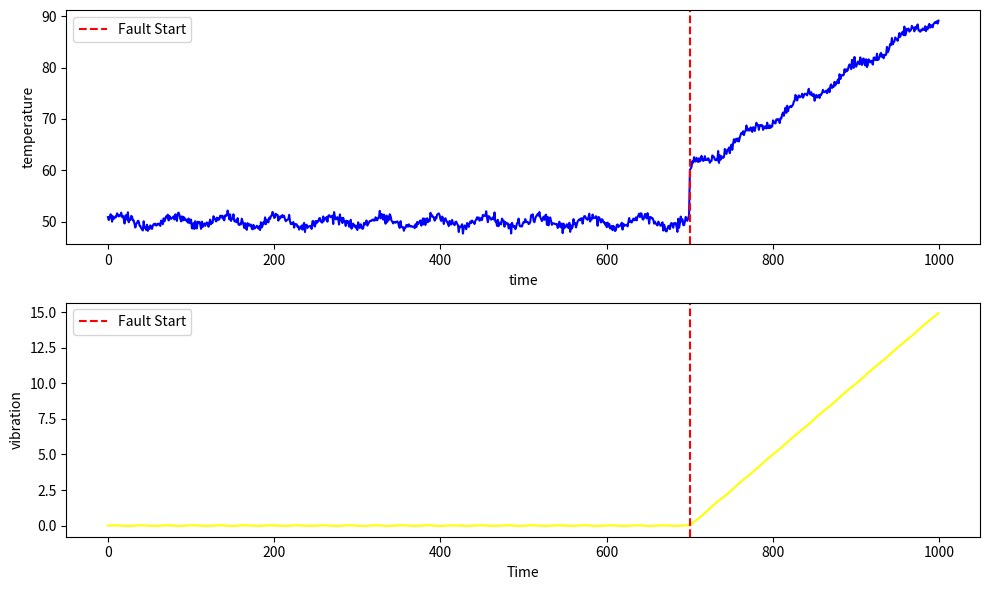

Python code for this plot:
import numpy as np
import pandas as pd
import matplotlib.pyplot as plt
def generate_synthetic_data():
    np.random.seed(0)
    time_steps = 1000
    time = np.arange(time_steps)
    np.arange(0,time_steps)
    #generate temp-time series data
    temperature = 50+ np.sin(0.1*time) + np.random.normal(0,0.5,time_steps) 
    # added the noise to the temperature data
    vibration = 0.02 * np.sin(0.2* time) + np.random.normal(0,0.005,time_steps)
    # added the noise to the vibration data
    #introduce a fault in the system
    fault_start = 700
    fault_label = np.zeros(time_steps)
    fault_label[fault_start:] = 1
    temperature[fault_start:] += 10 + 0.1 * (time[fault_start:] - fault_start)
    vibration[fault_start:] += 0.05 * (time[fault_start:] - fault_start)
    #create a pandas dataframe to store the data
    data = pd.DataFrame({ "time": time,
                          "temperature": temperature,
                          "vibration": vibration,
                          "fault_label": fault_label})
    #storing the data
    data.to_csv("synthetic_data.csv",index=False)
    #plot the data for temperature
    plt.figure(figsize=(10,6))
    plt.subplot(2,1,1)
    plt.plot(data["time"],data["temperature"],color="blue")
    plt.axvline(x=fault_start, color="red", linestyle="--",label="Fault Start")
    plt.xlabel("time")
    plt.ylabel("temperature")
    plt.legend()
    #plot the data for vibration
    plt.subplot(2,1,2)
    plt.plot(data["time"],data["vibration"],color="yellow")
    plt.axvline(x=fault_start, color="red", linestyle="--",label="Fault Start")
    plt.xlabel("Time")
    plt.ylabel("vibration")
    plt.legend()

    plt.tight_layout()
    plt.savefig("synthetic_data.png")
    plt.show()
if __name__ == "__main__":
    generate_synthetic_data()



